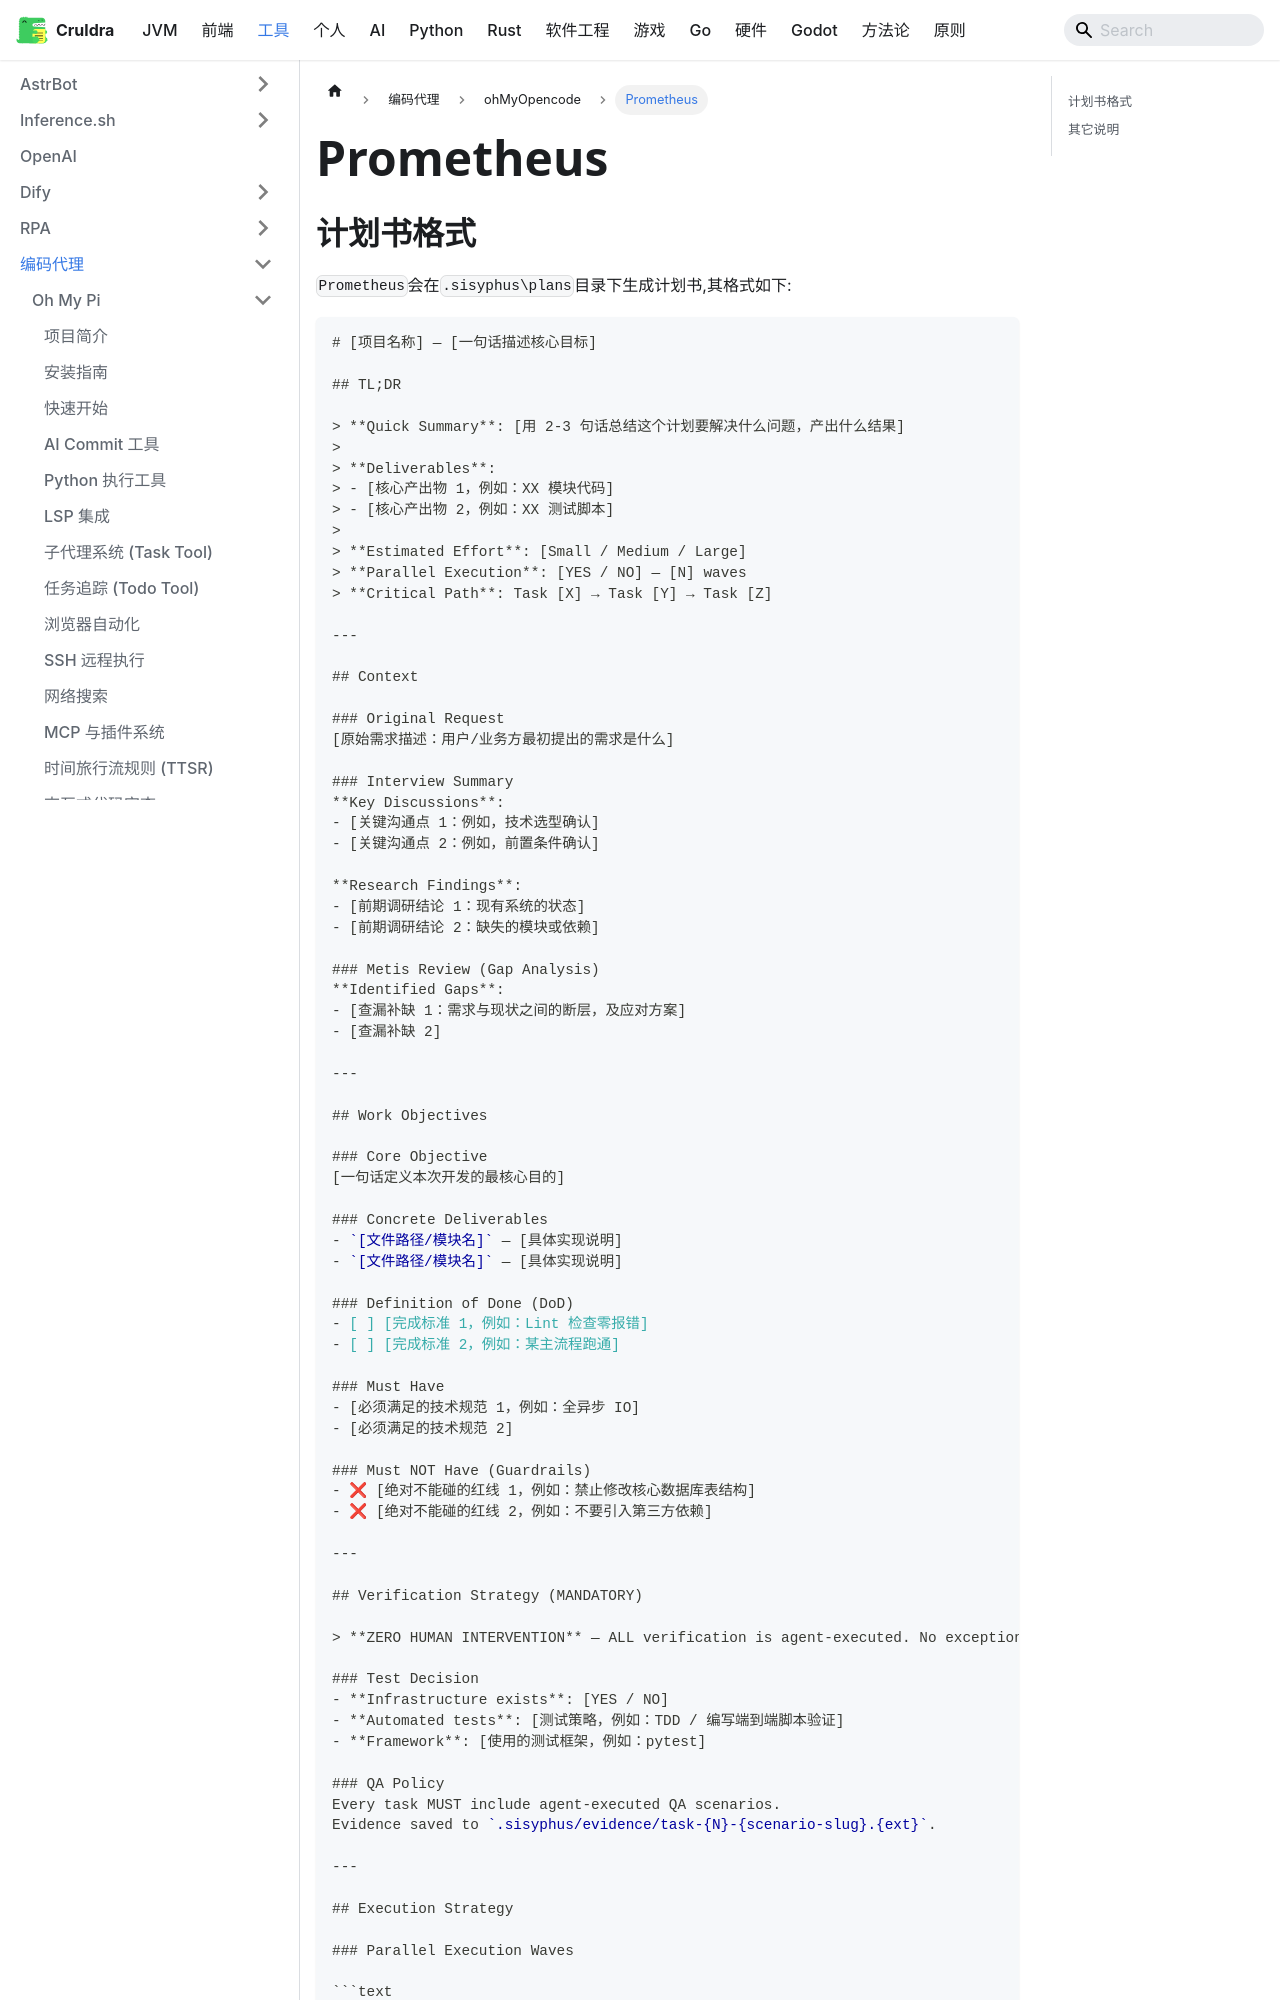

repository: cruldra/notes3 · page: docs/Tools/编码代理/ohMyOpencode/Prometheus.html · generator: docusaurus

---
sidebar_position: 3
---

## 计划书格式

`Prometheus`会在`.sisyphus\plans`目录下生成计划书,其格式如下:

```markdown
# [项目名称] — [一句话描述核心目标]

## TL;DR

> **Quick Summary**: [用 2-3 句话总结这个计划要解决什么问题，产出什么结果]
>
> **Deliverables**:
> - [核心产出物 1，例如：XX 模块代码]
> - [核心产出物 2，例如：XX 测试脚本]
>
> **Estimated Effort**: [Small / Medium / Large]
> **Parallel Execution**: [YES / NO] — [N] waves
> **Critical Path**: Task [X] → Task [Y] → Task [Z]

---

## Context

### Original Request
[原始需求描述：用户/业务方最初提出的需求是什么]

### Interview Summary
**Key Discussions**:
- [关键沟通点 1：例如，技术选型确认]
- [关键沟通点 2：例如，前置条件确认]

**Research Findings**:
- [前期调研结论 1：现有系统的状态]
- [前期调研结论 2：缺失的模块或依赖]

### Metis Review (Gap Analysis)
**Identified Gaps**:
- [查漏补缺 1：需求与现状之间的断层，及应对方案]
- [查漏补缺 2]

---

## Work Objectives

### Core Objective
[一句话定义本次开发的最核心目的]

### Concrete Deliverables
- `[文件路径/模块名]` — [具体实现说明]
- `[文件路径/模块名]` — [具体实现说明]

### Definition of Done (DoD)
- [ ] [完成标准 1，例如：Lint 检查零报错]
- [ ] [完成标准 2，例如：某主流程跑通]

### Must Have
- [必须满足的技术规范 1，例如：全异步 IO]
- [必须满足的技术规范 2]

### Must NOT Have (Guardrails)
- ❌ [绝对不能碰的红线 1，例如：禁止修改核心数据库表结构]
- ❌ [绝对不能碰的红线 2，例如：不要引入第三方依赖]

---

## Verification Strategy (MANDATORY)

> **ZERO HUMAN INTERVENTION** — ALL verification is agent-executed. No exceptions.

### Test Decision
- **Infrastructure exists**: [YES / NO]
- **Automated tests**: [测试策略，例如：TDD / 编写端到端脚本验证]
- **Framework**: [使用的测试框架，例如：pytest]

### QA Policy
Every task MUST include agent-executed QA scenarios.
Evidence saved to `.sisyphus/evidence/task-{N}-{scenario-slug}.{ext}`.

---

## Execution Strategy

### Parallel Execution Waves
